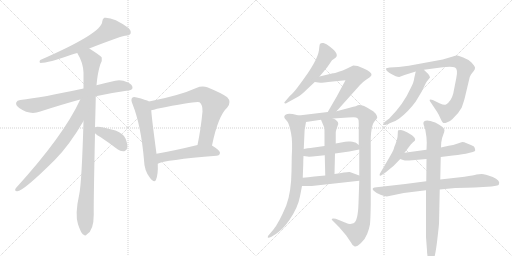
t = 0.00 s
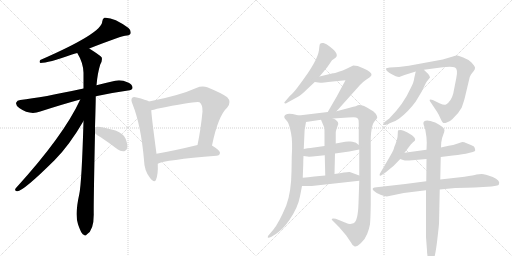
t = 3.27 s
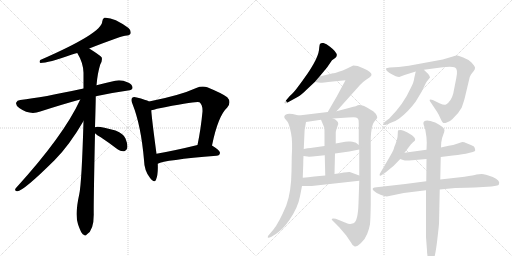
t = 6.54 s
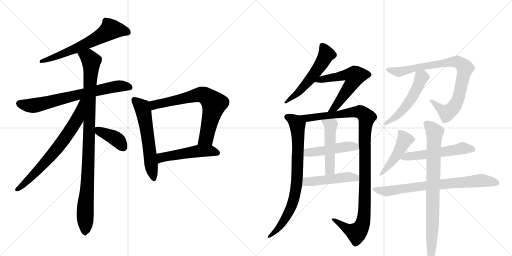
t = 9.81 s
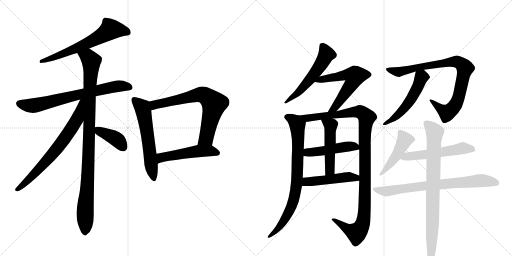
t = 13.08 s
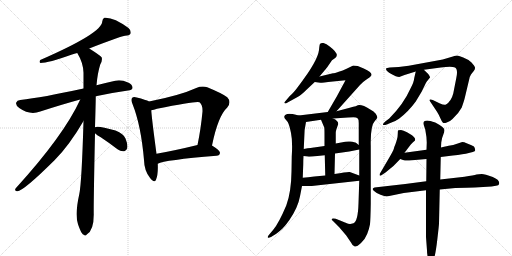
t = 16.36 s

The animated SVG that drew these frames (rendered in a browser with its animation timeline set to each time). Animation: 21 CSS @keyframes rules; one cycle of 16.36 s.

<svg version="1.1" viewBox="0 0 2048 1024" xmlns="http://www.w3.org/2000/svg">
  <g stroke="lightgray" stroke-dasharray="1,1" stroke-width="1" transform="scale(4, 4)">
    <line x1="0" y1="0" x2="256" y2="256"></line>
    <line x1="256" y1="0" x2="0" y2="256"></line>
    <line x1="128" y1="0" x2="128" y2="256"></line>
    <line x1="0" y1="128" x2="256" y2="128"></line>
    <line x1="256" y1="0" x2="512" y2="256"></line>
    <line x1="512" y1="0" x2="256" y2="256"></line>
    <line x1="384" y1="0" x2="384" y2="256"></line>
    <line x1="256" y1="128" x2="512" y2="128"></line>
  </g>
<g transform="scale(1, -1) translate(0, -850)">
   <style type="text/css">
    @keyframes keyframes0 {
      from {
       stroke: black;
       stroke-dashoffset: 634;
       stroke-width: 128;
       }
       67% {
       animation-timing-function: step-end;
       stroke: black;
       stroke-dashoffset: 0;
       stroke-width: 128;
       }
       to {
       stroke: black;
       stroke-width: 1024;
       }
       }
       #make-me-a-hanzi-animation-0 {
         animation: keyframes0 0.765951s both;
         animation-delay: 0.000000s;
         animation-timing-function: linear;
       }
    @keyframes keyframes1 {
      from {
       stroke: black;
       stroke-dashoffset: 708;
       stroke-width: 128;
       }
       70% {
       animation-timing-function: step-end;
       stroke: black;
       stroke-dashoffset: 0;
       stroke-width: 128;
       }
       to {
       stroke: black;
       stroke-width: 1024;
       }
       }
       #make-me-a-hanzi-animation-1 {
         animation: keyframes1 0.826172s both;
         animation-delay: 0.765951s;
         animation-timing-function: linear;
       }
    @keyframes keyframes2 {
      from {
       stroke: black;
       stroke-dashoffset: 995;
       stroke-width: 128;
       }
       76% {
       animation-timing-function: step-end;
       stroke: black;
       stroke-dashoffset: 0;
       stroke-width: 128;
       }
       to {
       stroke: black;
       stroke-width: 1024;
       }
       }
       #make-me-a-hanzi-animation-2 {
         animation: keyframes2 1.059733s both;
         animation-delay: 1.592122s;
         animation-timing-function: linear;
       }
    @keyframes keyframes3 {
      from {
       stroke: black;
       stroke-dashoffset: 703;
       stroke-width: 128;
       }
       70% {
       animation-timing-function: step-end;
       stroke: black;
       stroke-dashoffset: 0;
       stroke-width: 128;
       }
       to {
       stroke: black;
       stroke-width: 1024;
       }
       }
       #make-me-a-hanzi-animation-3 {
         animation: keyframes3 0.822103s both;
         animation-delay: 2.651855s;
         animation-timing-function: linear;
       }
    @keyframes keyframes4 {
      from {
       stroke: black;
       stroke-dashoffset: 392;
       stroke-width: 128;
       }
       56% {
       animation-timing-function: step-end;
       stroke: black;
       stroke-dashoffset: 0;
       stroke-width: 128;
       }
       to {
       stroke: black;
       stroke-width: 1024;
       }
       }
       #make-me-a-hanzi-animation-4 {
         animation: keyframes4 0.569010s both;
         animation-delay: 3.473958s;
         animation-timing-function: linear;
       }
    @keyframes keyframes5 {
      from {
       stroke: black;
       stroke-dashoffset: 586;
       stroke-width: 128;
       }
       66% {
       animation-timing-function: step-end;
       stroke: black;
       stroke-dashoffset: 0;
       stroke-width: 128;
       }
       to {
       stroke: black;
       stroke-width: 1024;
       }
       }
       #make-me-a-hanzi-animation-5 {
         animation: keyframes5 0.726888s both;
         animation-delay: 4.042969s;
         animation-timing-function: linear;
       }
    @keyframes keyframes6 {
      from {
       stroke: black;
       stroke-dashoffset: 705;
       stroke-width: 128;
       }
       70% {
       animation-timing-function: step-end;
       stroke: black;
       stroke-dashoffset: 0;
       stroke-width: 128;
       }
       to {
       stroke: black;
       stroke-width: 1024;
       }
       }
       #make-me-a-hanzi-animation-6 {
         animation: keyframes6 0.823730s both;
         animation-delay: 4.769857s;
         animation-timing-function: linear;
       }
    @keyframes keyframes7 {
      from {
       stroke: black;
       stroke-dashoffset: 506;
       stroke-width: 128;
       }
       62% {
       animation-timing-function: step-end;
       stroke: black;
       stroke-dashoffset: 0;
       stroke-width: 128;
       }
       to {
       stroke: black;
       stroke-width: 1024;
       }
       }
       #make-me-a-hanzi-animation-7 {
         animation: keyframes7 0.661784s both;
         animation-delay: 5.593587s;
         animation-timing-function: linear;
       }
    @keyframes keyframes8 {
      from {
       stroke: black;
       stroke-dashoffset: 549;
       stroke-width: 128;
       }
       64% {
       animation-timing-function: step-end;
       stroke: black;
       stroke-dashoffset: 0;
       stroke-width: 128;
       }
       to {
       stroke: black;
       stroke-width: 1024;
       }
       }
       #make-me-a-hanzi-animation-8 {
         animation: keyframes8 0.696777s both;
         animation-delay: 6.255371s;
         animation-timing-function: linear;
       }
    @keyframes keyframes9 {
      from {
       stroke: black;
       stroke-dashoffset: 588;
       stroke-width: 128;
       }
       66% {
       animation-timing-function: step-end;
       stroke: black;
       stroke-dashoffset: 0;
       stroke-width: 128;
       }
       to {
       stroke: black;
       stroke-width: 1024;
       }
       }
       #make-me-a-hanzi-animation-9 {
         animation: keyframes9 0.728516s both;
         animation-delay: 6.952148s;
         animation-timing-function: linear;
       }
    @keyframes keyframes10 {
      from {
       stroke: black;
       stroke-dashoffset: 790;
       stroke-width: 128;
       }
       72% {
       animation-timing-function: step-end;
       stroke: black;
       stroke-dashoffset: 0;
       stroke-width: 128;
       }
       to {
       stroke: black;
       stroke-width: 1024;
       }
       }
       #make-me-a-hanzi-animation-10 {
         animation: keyframes10 0.892904s both;
         animation-delay: 7.680664s;
         animation-timing-function: linear;
       }
    @keyframes keyframes11 {
      from {
       stroke: black;
       stroke-dashoffset: 1106;
       stroke-width: 128;
       }
       78% {
       animation-timing-function: step-end;
       stroke: black;
       stroke-dashoffset: 0;
       stroke-width: 128;
       }
       to {
       stroke: black;
       stroke-width: 1024;
       }
       }
       #make-me-a-hanzi-animation-11 {
         animation: keyframes11 1.150065s both;
         animation-delay: 8.573568s;
         animation-timing-function: linear;
       }
    @keyframes keyframes12 {
      from {
       stroke: black;
       stroke-dashoffset: 474;
       stroke-width: 128;
       }
       61% {
       animation-timing-function: step-end;
       stroke: black;
       stroke-dashoffset: 0;
       stroke-width: 128;
       }
       to {
       stroke: black;
       stroke-width: 1024;
       }
       }
       #make-me-a-hanzi-animation-12 {
         animation: keyframes12 0.635742s both;
         animation-delay: 9.723633s;
         animation-timing-function: linear;
       }
    @keyframes keyframes13 {
      from {
       stroke: black;
       stroke-dashoffset: 492;
       stroke-width: 128;
       }
       62% {
       animation-timing-function: step-end;
       stroke: black;
       stroke-dashoffset: 0;
       stroke-width: 128;
       }
       to {
       stroke: black;
       stroke-width: 1024;
       }
       }
       #make-me-a-hanzi-animation-13 {
         animation: keyframes13 0.650391s both;
         animation-delay: 10.359375s;
         animation-timing-function: linear;
       }
    @keyframes keyframes14 {
      from {
       stroke: black;
       stroke-dashoffset: 478;
       stroke-width: 128;
       }
       61% {
       animation-timing-function: step-end;
       stroke: black;
       stroke-dashoffset: 0;
       stroke-width: 128;
       }
       to {
       stroke: black;
       stroke-width: 1024;
       }
       }
       #make-me-a-hanzi-animation-14 {
         animation: keyframes14 0.638997s both;
         animation-delay: 11.009766s;
         animation-timing-function: linear;
       }
    @keyframes keyframes15 {
      from {
       stroke: black;
       stroke-dashoffset: 857;
       stroke-width: 128;
       }
       74% {
       animation-timing-function: step-end;
       stroke: black;
       stroke-dashoffset: 0;
       stroke-width: 128;
       }
       to {
       stroke: black;
       stroke-width: 1024;
       }
       }
       #make-me-a-hanzi-animation-15 {
         animation: keyframes15 0.947428s both;
         animation-delay: 11.648763s;
         animation-timing-function: linear;
       }
    @keyframes keyframes16 {
      from {
       stroke: black;
       stroke-dashoffset: 519;
       stroke-width: 128;
       }
       63% {
       animation-timing-function: step-end;
       stroke: black;
       stroke-dashoffset: 0;
       stroke-width: 128;
       }
       to {
       stroke: black;
       stroke-width: 1024;
       }
       }
       #make-me-a-hanzi-animation-16 {
         animation: keyframes16 0.672363s both;
         animation-delay: 12.596191s;
         animation-timing-function: linear;
       }
    @keyframes keyframes17 {
      from {
       stroke: black;
       stroke-dashoffset: 461;
       stroke-width: 128;
       }
       60% {
       animation-timing-function: step-end;
       stroke: black;
       stroke-dashoffset: 0;
       stroke-width: 128;
       }
       to {
       stroke: black;
       stroke-width: 1024;
       }
       }
       #make-me-a-hanzi-animation-17 {
         animation: keyframes17 0.625163s both;
         animation-delay: 13.268555s;
         animation-timing-function: linear;
       }
    @keyframes keyframes18 {
      from {
       stroke: black;
       stroke-dashoffset: 543;
       stroke-width: 128;
       }
       64% {
       animation-timing-function: step-end;
       stroke: black;
       stroke-dashoffset: 0;
       stroke-width: 128;
       }
       to {
       stroke: black;
       stroke-width: 1024;
       }
       }
       #make-me-a-hanzi-animation-18 {
         animation: keyframes18 0.691895s both;
         animation-delay: 13.893717s;
         animation-timing-function: linear;
       }
    @keyframes keyframes19 {
      from {
       stroke: black;
       stroke-dashoffset: 739;
       stroke-width: 128;
       }
       71% {
       animation-timing-function: step-end;
       stroke: black;
       stroke-dashoffset: 0;
       stroke-width: 128;
       }
       to {
       stroke: black;
       stroke-width: 1024;
       }
       }
       #make-me-a-hanzi-animation-19 {
         animation: keyframes19 0.851400s both;
         animation-delay: 14.585612s;
         animation-timing-function: linear;
       }
    @keyframes keyframes20 {
      from {
       stroke: black;
       stroke-dashoffset: 820;
       stroke-width: 128;
       }
       73% {
       animation-timing-function: step-end;
       stroke: black;
       stroke-dashoffset: 0;
       stroke-width: 128;
       }
       to {
       stroke: black;
       stroke-width: 1024;
       }
       }
       #make-me-a-hanzi-animation-20 {
         animation: keyframes20 0.917318s both;
         animation-delay: 15.437012s;
         animation-timing-function: linear;
       }
</style>
<path d="M 357 656 Q 471 701 500 707 Q 518 708 522 715 Q 526 727 514 738 Q 453 783 417 779 Q 410 775 409 764 Q 409 718 161 610 Q 155 601 162 598 Q 192 598 288 632 Q 297 635 309 638 L 357 656 Z" fill="lightgray"></path> 
<path d="M 383 465 Q 441 478 512 488 Q 528 489 530 498 Q 531 511 512 520 Q 484 533 461 527 Q 421 518 386 509 L 334 496 Q 169 460 81 450 Q 68 449 65 440 Q 61 430 77 418 Q 119 388 161 404 Q 254 434 321 452 L 383 465 Z" fill="lightgray"></path> 
<path d="M 380 341 Q 383 443 383 465 L 386 509 Q 390 557 401 592 Q 410 607 407 620 Q 400 629 357 656 C 332 672 295 664 309 638 Q 333 599 334 559 Q 334 529 334 496 L 334 366 Q 327 120 317 73 Q 299 -8 312 -47 Q 315 -56 320 -68 Q 327 -86 335 -89 Q 341 -96 348 -87 Q 375 -71 375 -8 Q 374 29 380 317 L 380 341 Z" fill="lightgray"></path> 
<path d="M 321 452 Q 255 308 63 97 Q 56 87 68 85 Q 90 82 219 210 Q 279 271 334 366 C 397 473 334 479 321 452 Z" fill="lightgray"></path> 
<path d="M 380 317 Q 387 310 403 301 Q 436 279 470 253 Q 483 243 497 245 Q 506 246 509 258 Q 512 271 502 296 Q 495 315 462 328 Q 390 349 380 341 C 361 334 361 334 380 317 Z" fill="lightgray"></path> 
<path d="M 596 444 Q 584 451 547 460 Q 534 464 529 459 Q 522 452 530 434 Q 564 349 576 210 Q 577 168 599 140 Q 617 115 624 131 Q 633 153 631 195 L 626 235 Q 608 368 605 409 C 602 439 602 441 596 444 Z" fill="lightgray"></path> 
<path d="M 848 268 Q 872 386 909 420 Q 927 442 909 461 Q 890 476 829 501 Q 808 508 785 498 Q 719 468 596 444 C 567 438 576 403 605 409 Q 615 410 628 415 Q 790 448 798 441 Q 811 431 810 404 Q 803 331 790 270 C 784 241 842 239 848 268 Z" fill="lightgray"></path> 
<path d="M 631 195 Q 658 210 866 227 Q 879 228 880 239 Q 880 248 848 268 C 830 280 819 277 790 270 Q 700 248 626 235 C 596 230 603 184 631 195 Z" fill="lightgray"></path> 
<path d="M 1278 544 L 1308 580 L 1328 609 L 1338 616 Q 1363 630 1320 663 Q 1305 676 1294 678 Q 1283 679 1280 674 Q 1278 672 1276 650 Q 1273 627 1254 594 Q 1235 561 1221 543 Q 1211 528 1192 503 Q 1173 477 1159 466 L 1137 440 Q 1137 439 1139 437 Q 1141 434 1152 441 L 1192 463 Q 1204 469 1225 490 L 1259 522 L 1278 544 Z" fill="lightgray"></path> 
<path d="M 1346 405 L 1440 510 Q 1451 522 1463 530 L 1479 541 Q 1485 547 1486 550 Q 1488 561 1455 576 Q 1438 584 1431 586 L 1413 588 L 1384 574 Q 1372 568 1355 563 Q 1337 557 1332 557 L 1278 544 C 1249 537 1229 526 1259 522 L 1281 519 Q 1281 518 1332 524 L 1382 529 L 1347 464 L 1311 402 C 1296 376 1326 383 1346 405 Z" fill="lightgray"></path> 
<path d="M 1137 384 Q 1137 377 1141 374 L 1151 362 Q 1157 352 1164 318 Q 1171 284 1167 224 L 1166 164 Q 1165 81 1145 28 Q 1115 -43 1093 -69 L 1077 -88 Q 1070 -95 1071 -99 Q 1072 -104 1084 -98 L 1105 -85 Q 1120 -74 1131 -63 Q 1142 -52 1157 -31 Q 1192 20 1200 65 L 1208 106 L 1211 139 L 1213 193 Q 1213 212 1214 226 L 1215 254 L 1217 298 Q 1217 333 1224 362 C 1228 380 1224 381 1195 388 L 1175 393 Q 1173 394 1157 395 Q 1141 395 1137 384 Z" fill="lightgray"></path> 
<path d="M 1437 127 L 1434 37 Q 1432 -35 1414 -43 Q 1404 -46 1401 -46 Q 1397 -47 1380 -40 L 1343 -25 Q 1332 -22 1328 -25 Q 1324 -28 1334 -36 L 1356 -58 L 1385 -92 L 1404 -120 Q 1410 -134 1419 -136 Q 1427 -138 1444 -122 Q 1461 -106 1469 -85 Q 1477 -64 1480 -47 Q 1482 -30 1483 35 L 1483 266 Q 1481 348 1500 367 Q 1505 371 1509 379 Q 1510 384 1503 395 Q 1496 405 1481 412 Q 1448 433 1431 429 Q 1431 427 1399 419 L 1346 405 L 1311 402 L 1195 388 C 1165 384 1194 358 1224 362 L 1284 371 L 1332 376 L 1392 380 Q 1420 382 1424 380 Q 1428 378 1432 375 Q 1435 372 1435 357 L 1435 270 L 1437 252 L 1437 148 L 1437 127 Z" fill="lightgray"></path> 
<path d="M 1214 226 L 1230 224 Q 1232 223 1250 224 L 1299 229 L 1340 236 L 1397 244 L 1437 252 C 1453 255 1453 255 1435 270 L 1425 278 Q 1420 282 1401 284 Q 1382 285 1370 281 L 1343 276 L 1298 266 L 1256 260 Q 1255 261 1215 254 C 1185 249 1184 230 1214 226 Z" fill="lightgray"></path> 
<path d="M 1299 229 L 1301 148 C 1302 118 1337 124 1338 154 L 1340 236 L 1343 276 L 1343 320 Q 1343 326 1346 334 L 1353 354 Q 1353 368 1332 376 C 1305 388 1272 399 1284 371 L 1297 340 Q 1298 334 1298 311 L 1298 266 L 1299 229 Z" fill="lightgray"></path> 
<path d="M 1208 106 L 1247 106 L 1437 127 C 1467 130 1465 138 1437 148 L 1399 162 Q 1393 164 1338 154 L 1301 148 L 1257 144 Q 1232 141 1211 139 C 1181 136 1178 106 1208 106 Z" fill="lightgray"></path> 
<path d="M 1859 458 L 1879 542 Q 1885 555 1887 556 L 1895 566 Q 1901 573 1900 580 Q 1899 586 1886 600 Q 1872 613 1853 620 Q 1837 627 1830 628 Q 1823 628 1808 623 Q 1793 618 1771 612 L 1635 587 L 1595 582 L 1559 580 Q 1546 578 1544 576 Q 1543 574 1547 567 Q 1555 559 1569 552 L 1583 545 Q 1591 542 1597 542 L 1618 550 L 1663 564 L 1696 571 L 1763 580 Q 1807 587 1820 580 Q 1833 573 1825 537 L 1813 476 Q 1805 445 1784 432 Q 1776 429 1760 436 L 1731 450 Q 1722 454 1719 451 Q 1717 448 1722 442 L 1748 403 Q 1755 392 1761 378 Q 1767 364 1771 360 Q 1775 356 1787 360 Q 1799 363 1810 374 Q 1835 397 1847 420 Q 1856 446 1859 458 Z" fill="lightgray"></path> 
<path d="M 1663 564 L 1657 538 Q 1656 522 1642 496 Q 1614 433 1557 376 L 1541 364 Q 1531 355 1532 352 Q 1532 348 1547 352 L 1566 360 Q 1580 364 1596 375 Q 1634 404 1663 444 L 1687 484 L 1703 517 Q 1703 519 1720 540 Q 1721 543 1713 554 Q 1699 567 1696 571 C 1676 593 1670 593 1663 564 Z" fill="lightgray"></path> 
<path d="M 1618 239 L 1634 260 Q 1644 275 1651 280 L 1660 288 Q 1662 295 1658 299 Q 1654 305 1648 309 L 1628 321 Q 1613 329 1604 330 Q 1595 330 1593 329 Q 1591 328 1591 314 Q 1591 300 1587 289 L 1582 274 Q 1577 263 1575 254 Q 1572 245 1555 216 L 1521 158 Q 1517 154 1519 148 Q 1520 145 1530 152 L 1542 160 Q 1574 183 1601 214 L 1618 239 Z" fill="lightgray"></path> 
<path d="M 1706 251 L 1618 239 C 1588 235 1573 224 1601 214 L 1612 210 Q 1621 207 1637 208 L 1706 214 L 1763 222 L 1811 228 Q 1854 233 1875 238 L 1891 242 Q 1901 244 1901 249 L 1899 258 Q 1899 264 1886 269 L 1864 278 Q 1858 282 1849 282 L 1828 275 Q 1811 268 1801 268 Q 1790 267 1764 260 L 1706 251 Z" fill="lightgray"></path> 
<path d="M 1705 125 L 1621 114 L 1498 100 Q 1485 96 1495 87 Q 1504 78 1522 71 Q 1539 64 1547 64 L 1615 78 L 1704 89 L 1759 92 L 1821 98 Q 1871 100 1899 100 L 1966 104 L 1984 107 Q 1995 109 1996 113 Q 2002 129 1971 142 Q 1939 154 1927 154 Q 1915 154 1906 152 Q 1896 149 1858 143 L 1761 132 L 1705 125 Z" fill="lightgray"></path> 
<path d="M 1764 260 L 1765 280 Q 1767 298 1773 311 Q 1778 324 1778 330 Q 1777 341 1741 360 Q 1719 368 1709 368 Q 1689 368 1695 350 L 1701 332 Q 1707 301 1707 280 L 1706 251 L 1706 214 L 1705 125 L 1704 89 L 1704 -98 L 1708 -152 Q 1708 -172 1714 -186 Q 1719 -200 1723 -200 Q 1727 -202 1735 -186 Q 1742 -170 1749 -110 Q 1756 -50 1756 -44 L 1759 92 L 1761 132 L 1763 222 L 1764 260 Z" fill="lightgray"></path> 
      <clipPath id="make-me-a-hanzi-clip-0">
      <path d="M 357 656 Q 471 701 500 707 Q 518 708 522 715 Q 526 727 514 738 Q 453 783 417 779 Q 410 775 409 764 Q 409 718 161 610 Q 155 601 162 598 Q 192 598 288 632 Q 297 635 309 638 L 357 656 Z" fill="lightgray"></path>
      </clipPath>
      <path clip-path="url(#make-me-a-hanzi-clip-0)" d="M 512 721 L 443 733 L 398 702 L 320 663 L 165 604 " fill="none" id="make-me-a-hanzi-animation-0" stroke-dasharray="506 1012" stroke-linecap="round"></path>

      <clipPath id="make-me-a-hanzi-clip-1">
      <path d="M 383 465 Q 441 478 512 488 Q 528 489 530 498 Q 531 511 512 520 Q 484 533 461 527 Q 421 518 386 509 L 334 496 Q 169 460 81 450 Q 68 449 65 440 Q 61 430 77 418 Q 119 388 161 404 Q 254 434 321 452 L 383 465 Z" fill="lightgray"></path>
      </clipPath>
      <path clip-path="url(#make-me-a-hanzi-clip-1)" d="M 77 436 L 108 428 L 146 429 L 470 505 L 519 501 " fill="none" id="make-me-a-hanzi-animation-1" stroke-dasharray="580 1160" stroke-linecap="round"></path>

      <clipPath id="make-me-a-hanzi-clip-2">
      <path d="M 380 341 Q 383 443 383 465 L 386 509 Q 390 557 401 592 Q 410 607 407 620 Q 400 629 357 656 C 332 672 295 664 309 638 Q 333 599 334 559 Q 334 529 334 496 L 334 366 Q 327 120 317 73 Q 299 -8 312 -47 Q 315 -56 320 -68 Q 327 -86 335 -89 Q 341 -96 348 -87 Q 375 -71 375 -8 Q 374 29 380 317 L 380 341 Z" fill="lightgray"></path>
      </clipPath>
      <path clip-path="url(#make-me-a-hanzi-clip-2)" d="M 317 634 L 349 623 L 365 602 L 340 -76 " fill="none" id="make-me-a-hanzi-animation-2" stroke-dasharray="867 1734" stroke-linecap="round"></path>

      <clipPath id="make-me-a-hanzi-clip-3">
      <path d="M 321 452 Q 255 308 63 97 Q 56 87 68 85 Q 90 82 219 210 Q 279 271 334 366 C 397 473 334 479 321 452 Z" fill="lightgray"></path>
      </clipPath>
      <path clip-path="url(#make-me-a-hanzi-clip-3)" d="M 329 447 L 308 372 L 266 306 L 178 196 L 69 93 " fill="none" id="make-me-a-hanzi-animation-3" stroke-dasharray="575 1150" stroke-linecap="round"></path>

      <clipPath id="make-me-a-hanzi-clip-4">
      <path d="M 380 317 Q 387 310 403 301 Q 436 279 470 253 Q 483 243 497 245 Q 506 246 509 258 Q 512 271 502 296 Q 495 315 462 328 Q 390 349 380 341 C 361 334 361 334 380 317 Z" fill="lightgray"></path>
      </clipPath>
      <path clip-path="url(#make-me-a-hanzi-clip-4)" d="M 385 335 L 467 293 L 495 259 " fill="none" id="make-me-a-hanzi-animation-4" stroke-dasharray="264 528" stroke-linecap="round"></path>

      <clipPath id="make-me-a-hanzi-clip-5">
      <path d="M 596 444 Q 584 451 547 460 Q 534 464 529 459 Q 522 452 530 434 Q 564 349 576 210 Q 577 168 599 140 Q 617 115 624 131 Q 633 153 631 195 L 626 235 Q 608 368 605 409 C 602 439 602 441 596 444 Z" fill="lightgray"></path>
      </clipPath>
      <path clip-path="url(#make-me-a-hanzi-clip-5)" d="M 536 451 L 570 419 L 573 407 L 613 139 " fill="none" id="make-me-a-hanzi-animation-5" stroke-dasharray="458 916" stroke-linecap="round"></path>

      <clipPath id="make-me-a-hanzi-clip-6">
      <path d="M 848 268 Q 872 386 909 420 Q 927 442 909 461 Q 890 476 829 501 Q 808 508 785 498 Q 719 468 596 444 C 567 438 576 403 605 409 Q 615 410 628 415 Q 790 448 798 441 Q 811 431 810 404 Q 803 331 790 270 C 784 241 842 239 848 268 Z" fill="lightgray"></path>
      </clipPath>
      <path clip-path="url(#make-me-a-hanzi-clip-6)" d="M 609 416 L 627 434 L 639 432 L 794 471 L 810 472 L 825 465 L 856 435 L 855 425 L 825 298 L 797 276 " fill="none" id="make-me-a-hanzi-animation-6" stroke-dasharray="577 1154" stroke-linecap="round"></path>

      <clipPath id="make-me-a-hanzi-clip-7">
      <path d="M 631 195 Q 658 210 866 227 Q 879 228 880 239 Q 880 248 848 268 C 830 280 819 277 790 270 Q 700 248 626 235 C 596 230 603 184 631 195 Z" fill="lightgray"></path>
      </clipPath>
      <path clip-path="url(#make-me-a-hanzi-clip-7)" d="M 631 202 L 650 221 L 787 245 L 840 247 L 870 239 " fill="none" id="make-me-a-hanzi-animation-7" stroke-dasharray="378 756" stroke-linecap="round"></path>

      <clipPath id="make-me-a-hanzi-clip-8">
      <path d="M 1278 544 L 1308 580 L 1328 609 L 1338 616 Q 1363 630 1320 663 Q 1305 676 1294 678 Q 1283 679 1280 674 Q 1278 672 1276 650 Q 1273 627 1254 594 Q 1235 561 1221 543 Q 1211 528 1192 503 Q 1173 477 1159 466 L 1137 440 Q 1137 439 1139 437 Q 1141 434 1152 441 L 1192 463 Q 1204 469 1225 490 L 1259 522 L 1278 544 Z" fill="lightgray"></path>
      </clipPath>
      <path clip-path="url(#make-me-a-hanzi-clip-8)" d="M 1289 668 L 1306 633 L 1289 600 L 1208 495 L 1143 442 " fill="none" id="make-me-a-hanzi-animation-8" stroke-dasharray="421 842" stroke-linecap="round"></path>

      <clipPath id="make-me-a-hanzi-clip-9">
      <path d="M 1346 405 L 1440 510 Q 1451 522 1463 530 L 1479 541 Q 1485 547 1486 550 Q 1488 561 1455 576 Q 1438 584 1431 586 L 1413 588 L 1384 574 Q 1372 568 1355 563 Q 1337 557 1332 557 L 1278 544 C 1249 537 1229 526 1259 522 L 1281 519 Q 1281 518 1332 524 L 1382 529 L 1347 464 L 1311 402 C 1296 376 1326 383 1346 405 Z" fill="lightgray"></path>
      </clipPath>
      <path clip-path="url(#make-me-a-hanzi-clip-9)" d="M 1265 526 L 1386 551 L 1419 543 L 1413 524 L 1350 433 L 1339 419 L 1316 407 " fill="none" id="make-me-a-hanzi-animation-9" stroke-dasharray="460 920" stroke-linecap="round"></path>

      <clipPath id="make-me-a-hanzi-clip-10">
      <path d="M 1137 384 Q 1137 377 1141 374 L 1151 362 Q 1157 352 1164 318 Q 1171 284 1167 224 L 1166 164 Q 1165 81 1145 28 Q 1115 -43 1093 -69 L 1077 -88 Q 1070 -95 1071 -99 Q 1072 -104 1084 -98 L 1105 -85 Q 1120 -74 1131 -63 Q 1142 -52 1157 -31 Q 1192 20 1200 65 L 1208 106 L 1211 139 L 1213 193 Q 1213 212 1214 226 L 1215 254 L 1217 298 Q 1217 333 1224 362 C 1228 380 1224 381 1195 388 L 1175 393 Q 1173 394 1157 395 Q 1141 395 1137 384 Z" fill="lightgray"></path>
      </clipPath>
      <path clip-path="url(#make-me-a-hanzi-clip-10)" d="M 1147 382 L 1169 373 L 1190 349 L 1189 147 L 1181 76 L 1167 27 L 1139 -28 L 1104 -73 L 1077 -95 " fill="none" id="make-me-a-hanzi-animation-10" stroke-dasharray="662 1324" stroke-linecap="round"></path>

      <clipPath id="make-me-a-hanzi-clip-11">
      <path d="M 1437 127 L 1434 37 Q 1432 -35 1414 -43 Q 1404 -46 1401 -46 Q 1397 -47 1380 -40 L 1343 -25 Q 1332 -22 1328 -25 Q 1324 -28 1334 -36 L 1356 -58 L 1385 -92 L 1404 -120 Q 1410 -134 1419 -136 Q 1427 -138 1444 -122 Q 1461 -106 1469 -85 Q 1477 -64 1480 -47 Q 1482 -30 1483 35 L 1483 266 Q 1481 348 1500 367 Q 1505 371 1509 379 Q 1510 384 1503 395 Q 1496 405 1481 412 Q 1448 433 1431 429 Q 1431 427 1399 419 L 1346 405 L 1311 402 L 1195 388 C 1165 384 1194 358 1224 362 L 1284 371 L 1332 376 L 1392 380 Q 1420 382 1424 380 Q 1428 378 1432 375 Q 1435 372 1435 357 L 1435 270 L 1437 252 L 1437 148 L 1437 127 Z" fill="lightgray"></path>
      </clipPath>
      <path clip-path="url(#make-me-a-hanzi-clip-11)" d="M 1203 387 L 1229 377 L 1429 403 L 1448 399 L 1467 380 L 1459 306 L 1459 43 L 1451 -41 L 1426 -81 L 1398 -71 L 1336 -28 " fill="none" id="make-me-a-hanzi-animation-11" stroke-dasharray="978 1956" stroke-linecap="round"></path>

      <clipPath id="make-me-a-hanzi-clip-12">
      <path d="M 1214 226 L 1230 224 Q 1232 223 1250 224 L 1299 229 L 1340 236 L 1397 244 L 1437 252 C 1453 255 1453 255 1435 270 L 1425 278 Q 1420 282 1401 284 Q 1382 285 1370 281 L 1343 276 L 1298 266 L 1256 260 Q 1255 261 1215 254 C 1185 249 1184 230 1214 226 Z" fill="lightgray"></path>
      </clipPath>
      <path clip-path="url(#make-me-a-hanzi-clip-12)" d="M 1219 233 L 1232 241 L 1393 265 L 1422 264 L 1429 256 " fill="none" id="make-me-a-hanzi-animation-12" stroke-dasharray="346 692" stroke-linecap="round"></path>

      <clipPath id="make-me-a-hanzi-clip-13">
      <path d="M 1299 229 L 1301 148 C 1302 118 1337 124 1338 154 L 1340 236 L 1343 276 L 1343 320 Q 1343 326 1346 334 L 1353 354 Q 1353 368 1332 376 C 1305 388 1272 399 1284 371 L 1297 340 Q 1298 334 1298 311 L 1298 266 L 1299 229 Z" fill="lightgray"></path>
      </clipPath>
      <path clip-path="url(#make-me-a-hanzi-clip-13)" d="M 1290 368 L 1323 348 L 1320 175 L 1306 155 " fill="none" id="make-me-a-hanzi-animation-13" stroke-dasharray="364 728" stroke-linecap="round"></path>

      <clipPath id="make-me-a-hanzi-clip-14">
      <path d="M 1208 106 L 1247 106 L 1437 127 C 1467 130 1465 138 1437 148 L 1399 162 Q 1393 164 1338 154 L 1301 148 L 1257 144 Q 1232 141 1211 139 C 1181 136 1178 106 1208 106 Z" fill="lightgray"></path>
      </clipPath>
      <path clip-path="url(#make-me-a-hanzi-clip-14)" d="M 1215 111 L 1235 125 L 1353 139 L 1395 142 L 1423 139 L 1428 132 " fill="none" id="make-me-a-hanzi-animation-14" stroke-dasharray="350 700" stroke-linecap="round"></path>

      <clipPath id="make-me-a-hanzi-clip-15">
      <path d="M 1859 458 L 1879 542 Q 1885 555 1887 556 L 1895 566 Q 1901 573 1900 580 Q 1899 586 1886 600 Q 1872 613 1853 620 Q 1837 627 1830 628 Q 1823 628 1808 623 Q 1793 618 1771 612 L 1635 587 L 1595 582 L 1559 580 Q 1546 578 1544 576 Q 1543 574 1547 567 Q 1555 559 1569 552 L 1583 545 Q 1591 542 1597 542 L 1618 550 L 1663 564 L 1696 571 L 1763 580 Q 1807 587 1820 580 Q 1833 573 1825 537 L 1813 476 Q 1805 445 1784 432 Q 1776 429 1760 436 L 1731 450 Q 1722 454 1719 451 Q 1717 448 1722 442 L 1748 403 Q 1755 392 1761 378 Q 1767 364 1771 360 Q 1775 356 1787 360 Q 1799 363 1810 374 Q 1835 397 1847 420 Q 1856 446 1859 458 Z" fill="lightgray"></path>
      </clipPath>
      <path clip-path="url(#make-me-a-hanzi-clip-15)" d="M 1553 574 L 1595 562 L 1660 579 L 1809 603 L 1829 603 L 1848 592 L 1860 578 L 1834 460 L 1814 419 L 1787 399 L 1725 448 " fill="none" id="make-me-a-hanzi-animation-15" stroke-dasharray="729 1458" stroke-linecap="round"></path>

      <clipPath id="make-me-a-hanzi-clip-16">
      <path d="M 1663 564 L 1657 538 Q 1656 522 1642 496 Q 1614 433 1557 376 L 1541 364 Q 1531 355 1532 352 Q 1532 348 1547 352 L 1566 360 Q 1580 364 1596 375 Q 1634 404 1663 444 L 1687 484 L 1703 517 Q 1703 519 1720 540 Q 1721 543 1713 554 Q 1699 567 1696 571 C 1676 593 1670 593 1663 564 Z" fill="lightgray"></path>
      </clipPath>
      <path clip-path="url(#make-me-a-hanzi-clip-16)" d="M 1692 562 L 1669 499 L 1635 440 L 1592 391 L 1540 356 " fill="none" id="make-me-a-hanzi-animation-16" stroke-dasharray="391 782" stroke-linecap="round"></path>

      <clipPath id="make-me-a-hanzi-clip-17">
      <path d="M 1618 239 L 1634 260 Q 1644 275 1651 280 L 1660 288 Q 1662 295 1658 299 Q 1654 305 1648 309 L 1628 321 Q 1613 329 1604 330 Q 1595 330 1593 329 Q 1591 328 1591 314 Q 1591 300 1587 289 L 1582 274 Q 1577 263 1575 254 Q 1572 245 1555 216 L 1521 158 Q 1517 154 1519 148 Q 1520 145 1530 152 L 1542 160 Q 1574 183 1601 214 L 1618 239 Z" fill="lightgray"></path>
      </clipPath>
      <path clip-path="url(#make-me-a-hanzi-clip-17)" d="M 1599 321 L 1618 293 L 1616 283 L 1572 208 L 1524 152 " fill="none" id="make-me-a-hanzi-animation-17" stroke-dasharray="333 666" stroke-linecap="round"></path>

      <clipPath id="make-me-a-hanzi-clip-18">
      <path d="M 1706 251 L 1618 239 C 1588 235 1573 224 1601 214 L 1612 210 Q 1621 207 1637 208 L 1706 214 L 1763 222 L 1811 228 Q 1854 233 1875 238 L 1891 242 Q 1901 244 1901 249 L 1899 258 Q 1899 264 1886 269 L 1864 278 Q 1858 282 1849 282 L 1828 275 Q 1811 268 1801 268 Q 1790 267 1764 260 L 1706 251 Z" fill="lightgray"></path>
      </clipPath>
      <path clip-path="url(#make-me-a-hanzi-clip-18)" d="M 1609 218 L 1851 258 L 1892 252 " fill="none" id="make-me-a-hanzi-animation-18" stroke-dasharray="415 830" stroke-linecap="round"></path>

      <clipPath id="make-me-a-hanzi-clip-19">
      <path d="M 1705 125 L 1621 114 L 1498 100 Q 1485 96 1495 87 Q 1504 78 1522 71 Q 1539 64 1547 64 L 1615 78 L 1704 89 L 1759 92 L 1821 98 Q 1871 100 1899 100 L 1966 104 L 1984 107 Q 1995 109 1996 113 Q 2002 129 1971 142 Q 1939 154 1927 154 Q 1915 154 1906 152 Q 1896 149 1858 143 L 1761 132 L 1705 125 Z" fill="lightgray"></path>
      </clipPath>
      <path clip-path="url(#make-me-a-hanzi-clip-19)" d="M 1507 91 L 1550 85 L 1672 104 L 1923 128 L 1986 118 " fill="none" id="make-me-a-hanzi-animation-19" stroke-dasharray="611 1222" stroke-linecap="round"></path>

      <clipPath id="make-me-a-hanzi-clip-20">
      <path d="M 1764 260 L 1765 280 Q 1767 298 1773 311 Q 1778 324 1778 330 Q 1777 341 1741 360 Q 1719 368 1709 368 Q 1689 368 1695 350 L 1701 332 Q 1707 301 1707 280 L 1706 251 L 1706 214 L 1705 125 L 1704 89 L 1704 -98 L 1708 -152 Q 1708 -172 1714 -186 Q 1719 -200 1723 -200 Q 1727 -202 1735 -186 Q 1742 -170 1749 -110 Q 1756 -50 1756 -44 L 1759 92 L 1761 132 L 1763 222 L 1764 260 Z" fill="lightgray"></path>
      </clipPath>
      <path clip-path="url(#make-me-a-hanzi-clip-20)" d="M 1705 356 L 1739 319 L 1724 -195 " fill="none" id="make-me-a-hanzi-animation-20" stroke-dasharray="692 1384" stroke-linecap="round"></path>

</g>
</svg>
